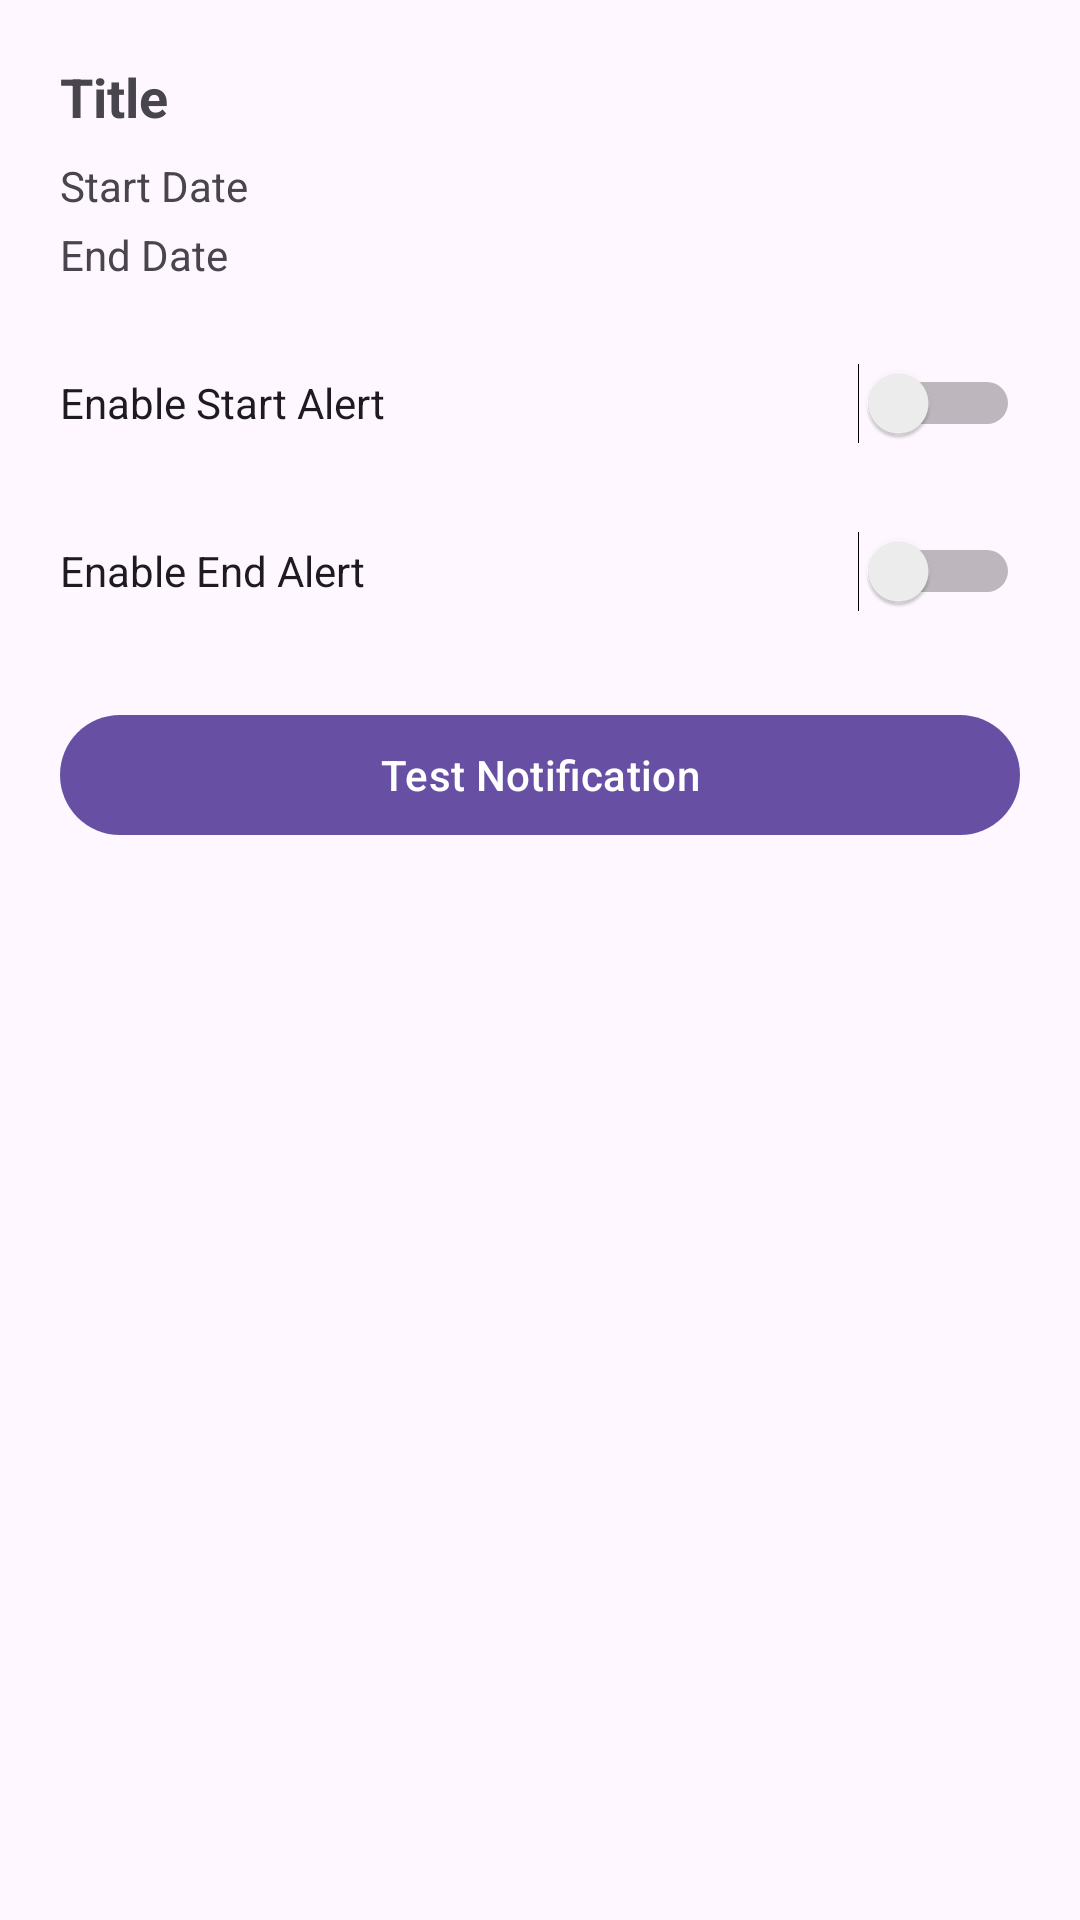

Android layout source for this screen:
<!-- AndroidManifest.xml: activity theme Base.Theme.MyTestApplication2 -->
<!-- res/layout/activity_manage_alert.xml -->
<?xml version="1.0" encoding="utf-8"?>
<androidx.constraintlayout.widget.ConstraintLayout xmlns:android="http://schemas.android.com/apk/res/android"
    xmlns:app="http://schemas.android.com/apk/res-auto"
    android:layout_width="match_parent"
    android:layout_height="match_parent"
    android:padding="20dp">

    <ScrollView
        android:layout_width="match_parent"
        android:layout_height="match_parent">

        <LinearLayout
            android:layout_width="match_parent"
            android:layout_height="match_parent"
            android:orientation="vertical">

            <TextView
                android:id="@+id/textTitle"
                android:layout_width="wrap_content"
                android:layout_height="wrap_content"
                android:layout_marginBottom="8dp"
                android:text="Title"
                android:textSize="18sp"
                android:textStyle="bold" />

            <TextView
                android:id="@+id/textStartDate"
                android:layout_width="wrap_content"
                android:layout_height="wrap_content"
                android:layout_marginBottom="4dp"
                android:text="Start Date" />

            <TextView
                android:id="@+id/textEndDate"
                android:layout_width="wrap_content"
                android:layout_height="wrap_content"
                android:layout_marginBottom="12dp"
                android:text="End Date" />

            <Switch
                android:id="@+id/switchStartAlert"
                android:layout_width="match_parent"
                android:layout_height="56dp"
                android:text="Enable Start Alert" />

            <Switch
                android:id="@+id/switchEndAlert"
                android:layout_width="match_parent"
                android:layout_height="56dp"
                android:layout_marginBottom="16dp"
                android:text="Enable End Alert" />


            <androidx.constraintlayout.widget.ConstraintLayout
                android:layout_width="match_parent"
                android:layout_height="match_parent">

                <Button
                    android:id="@+id/buttonTestNotification"
                    android:layout_width="match_parent"
                    android:layout_height="wrap_content"
                    android:text="Test Notification"
                    app:layout_constraintBottom_toBottomOf="parent"
                    app:layout_constraintEnd_toEndOf="parent"
                    app:layout_constraintHorizontal_bias="0.0"
                    app:layout_constraintStart_toStartOf="parent"

                    />

            </androidx.constraintlayout.widget.ConstraintLayout>

        </LinearLayout>

    </ScrollView>


</androidx.constraintlayout.widget.ConstraintLayout>
<!-- resources referenced by this layout -->
<resources>
  <style name="Base.Theme.MyTestApplication2" parent="Theme.Material3.Light">
  
  
  
          
          
      </style>
</resources>
